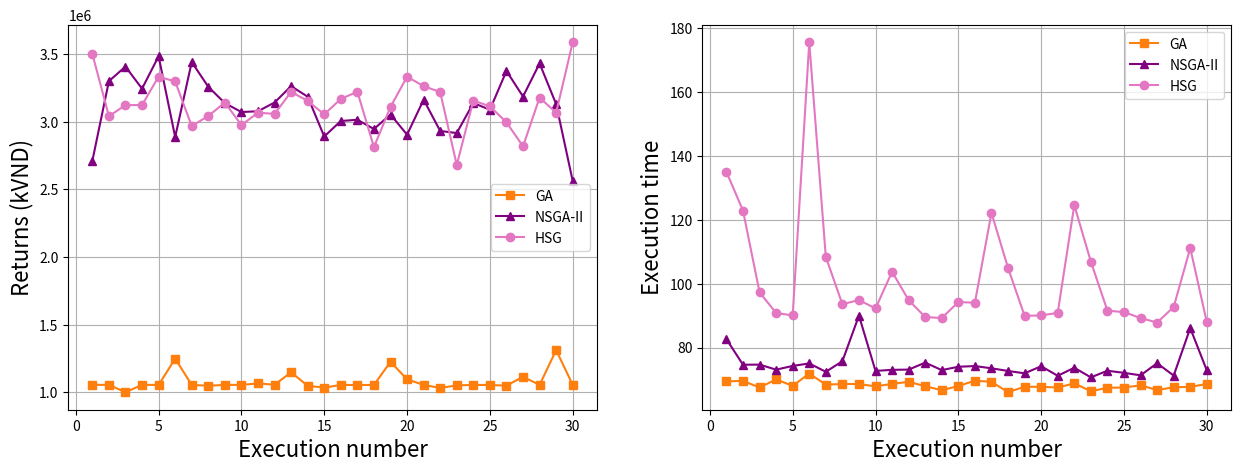
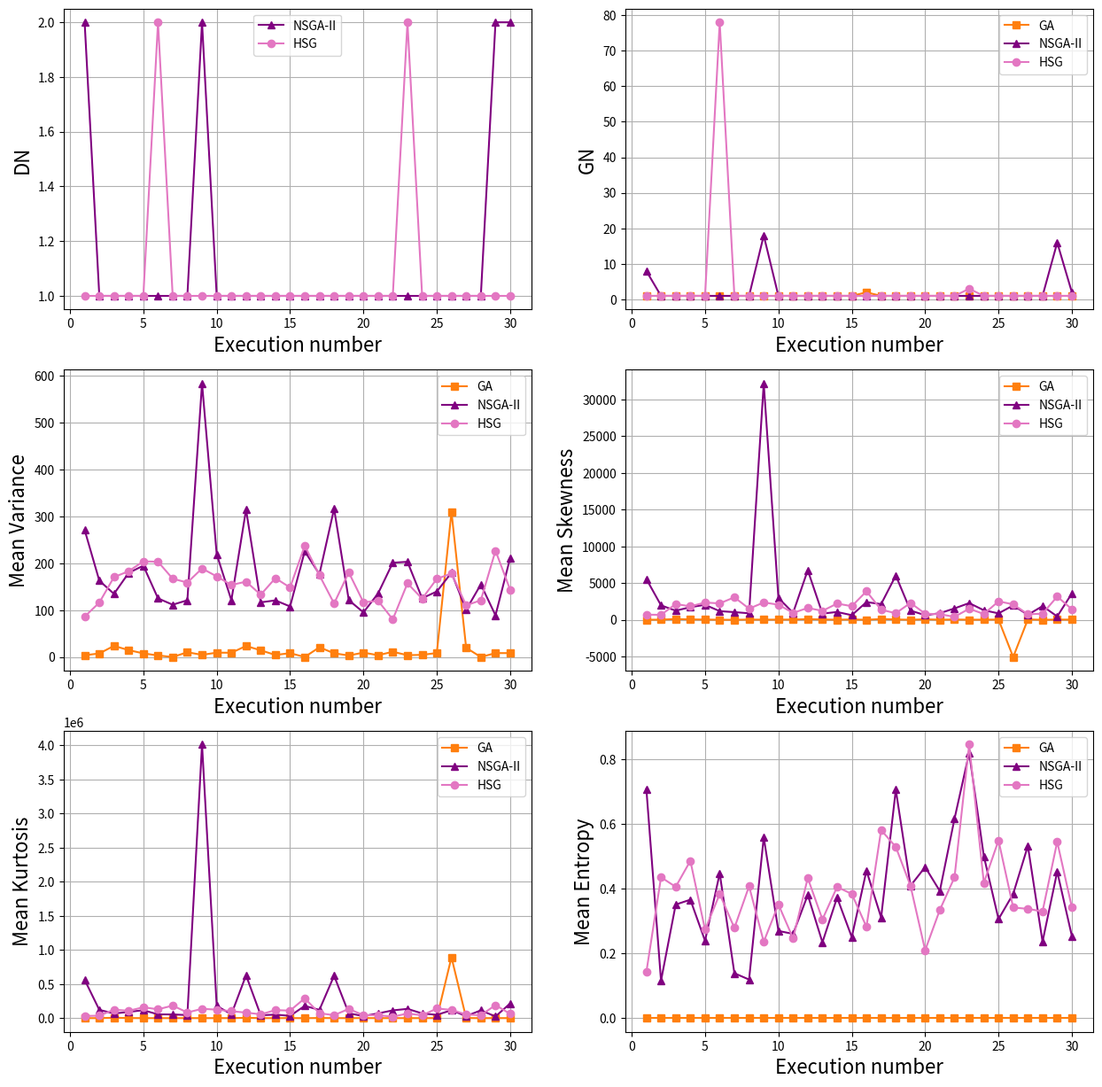

The matplotlib source for these figures, in order:
import matplotlib.pyplot as plt


exe_times = range(1, 31)

#VN30
# ga_time = [57.34625792503357, 69.43767809867859, 71.03716111183167, 68.88511276245117, 66.34053492546082, 65.83169317245483, 69.07400512695312, 68.17301988601685, 70.00885891914368, 68.28230595588684, 73.03423690795898, 68.30500316619873, 71.47454524040222, 71.08898997306824, 75.99122285842896, 70.03994274139404, 77.69000005722046, 128.3655138015747, 78.68589901924133, 74.13170790672302, 70.44110369682312, 68.02055501937866, 68.59132814407349, 79.45189881324768, 67.65445709228516, 68.85149908065796, 68.96341705322266, 79.44786524772644, 83.3412389755249, 73.88491320610046]
# ga_dn = [1, 1, 1, 1, 1, 1, 1, 1, 1, 1, 1, 1, 1, 1, 1, 1, 1, 1, 1, 1, 1, 1, 1, 1, 1, 1, 1, 1, 1, 1]
# ga_gn = [5, 7, 12, 5, 1, 1, 1, 1, 1, 1, 3, 1, 1, 1, 7, 1, 8, 2, 3, 7, 1, 1, 1, 12, 1, 1, 1, 11, 15, 6]
# ga = [[2.6081018518518517, 4.634758833141483, 52.76027560979559, 0.0, 1024434.2665294493], [2.312989417989418, 5.743744898425767, 50.69979281557328, 0.0, 1070692.6218651026], [20.4250009920635, 85.70637071663599, 2822.6766547943694, 0.0, 1156925.310677322], [24.003586640211637, -3.5337141543832757, 3349.2812266489177, 0.0, 1019629.3382820081], [4.8369589947089935, 3.309244547427145, 243.58194989550975, 0.0, 1055429.299044375], [0.0, 0.0, 0.0, 0.0, 1055356.7519501024], [0.0, 0.0, 0.0, 0.0, 1055356.7519501024], [2.312989417989418, 5.743744898425767, 50.69979281557328, 0.0, 1055232.291764499], [0.0, 0.0, 0.0, 0.0, 1055356.7519501024], [54.44158035714285, 230.66907840033096, 22586.136230139582, 0.0, 1036584.3617089016], [0.0, 0.0, 0.0, 0.0, 1055356.7519501024], [7.886075066137565, 24.07537354289401, 716.9821575322394, 0.0, 1055348.414743565], [11.896467129629626, -0.28516019475497245, 1374.209698067559, 0.0, 1072018.3787539934], [46.64896792328043, 747.5208763172524, 32496.923160025883, 0.0, 1055403.380833069], [5.132071428571427, 2.20025848214286, 245.64243268973203, 0.0, 1054609.800052102], [7.886075066137565, 24.07537354289401, 716.9821575322394, 0.0, 1091428.8795373936], [11.896467129629626, -0.28516019475497245, 1374.209698067559, 0.0, 1015182.7561211358], [7.886075066137565, 24.07537354289401, 716.9821575322394, 0.0, 1055402.6452421977], [0.0, 0.0, 0.0, 0.0, 1055356.7519501024], [6.059818452380952, 20.020745545014904, 554.6834035513162, 0.0, 1055154.7278478972], [9.042569775132273, 26.94724599210689, 742.3320539400261, 0.0, 1055174.2069042793], [1.156494708994709, 2.8718724492128835, 25.34989640778664, 0.0, 1055349.1083567506], [3.764596560846561, 7.506631282354365, 78.11017201758223, 0.0, 1055225.7407181107], [7.886075066137565, 24.07537354289401, 716.9821575322394, 0.0, 1055165.5645741047], [0.0, 0.0, 0.0, 0.0, 1055356.7519501024], [12.956123015873013, 56.5439116414365, 1734.3151726445583, 0.0, 1055612.5349728353], [1.156494708994709, 2.8718724492128835, 25.34989640778664, 0.0, 1119589.1498640627], [12.574622685185183, 109.33454820600598, 3020.5517582992347, 0.0, 1040865.1577520912], [1.156494708994709, 2.8718724492128835, 25.34989640778664, 0.0, 1055348.450948588], [82.30274702380952, 21.93860592103329, 71087.40466159632, 0.0, 1036227.6711400724]]
#
# nsga_ii_time = [65.476979970932, 68.06790208816528, 75.82628202438354, 77.03094911575317, 76.03426671028137, 76.38814496994019, 77.67768502235413, 73.2016270160675, 84.60037994384766, 106.24591207504272, 74.46918082237244, 73.31005811691284, 73.19868612289429, 106.01855707168579, 76.38558888435364, 77.19086384773254, 83.70655703544617, 74.26763010025024, 73.65574407577515, 76.94580698013306, 85.46477174758911, 73.04371118545532, 74.64142084121704, 139.47538900375366, 76.55573582649231, 91.83068680763245, 131.75051188468933, 161.2390329837799, 73.82622170448303, 79.03362011909485]
# nsga_ii_dn = [1, 2, 1, 2, 1, 3, 2, 1, 3, 3, 1, 1, 1, 3, 2, 3, 2, 1, 1, 2, 3, 1, 1, 1, 1, 1, 2, 3, 1, 2]
# nsga_ii_gn = [1, 3, 1, 3, 1, 3, 6, 1, 12, 38, 1, 1, 1, 34, 4, 4, 11, 1, 1, 4, 13, 1, 1, 1, 1, 1, 2, 32, 1, 3]
# nsga_ii = [[111.93042116827071, 805.6744814041193, 45039.880889433756, 0.25530628943816297, 1906072.0449084754], [109.61363918146937, 803.9806799497991, 45530.759123490774, 0.07008137628534185, 2012970.1291674995], [165.70338800238054, 1462.648492660561, 75667.54173966989, 0.2324591623364388, 1877717.3431746368], [112.77682246969628, 770.4925666374897, 43273.66807403716, 0.2627824439903154, 1907909.92101803], [136.95457965735545, 967.0412269360058, 49705.59617607744, 0.33094882824501637, 1897175.3759703573], [160.8067996235422, 1509.1498426322087, 77326.69906509122, 0.07227701118354068, 1961058.388546689], [155.01737958517052, 1452.9142843130296, 72482.23567467205, 0.09276755583820924, 1953196.4290743587], [160.4802612988023, 1480.0666739688904, 76549.4207643422, 0.17075611526742215, 1903918.9916322057], [164.19116590333815, 1197.9116705363128, 67003.11056646948, 0.13110412960909903, 1901230.4554268853], [116.87340875246765, 846.9318850707996, 46784.98324382445, 0.10058187092660638, 1945559.6546160574], [153.15136008982418, 1535.8046308440532, 77400.87258352504, 0.028789803234780694, 1936318.7278708676], [146.63862404786957, 1377.0475780628212, 69081.42636370122, 0.15306862378798125, 1928180.4450076716], [106.77768065907766, 728.7198917553451, 40778.39757107104, 0.12201693614233368, 1954741.9152507442], [147.96438453351047, 1384.5543597329631, 69933.82011605607, 0.14146662648246985, 1963182.6013183577], [170.66607735930202, 1293.0610838102536, 73264.34066720387, 0.011178243694746319, 2033200.3392682027], [108.24040627270007, 785.9141853716322, 44281.84105877042, 0.07125367925410203, 2004768.2253703685], [136.63323385647834, 944.9630037538795, 55206.52651244425, 0.07956568176055616, 2005239.724113151], [149.02309134301967, 1417.673722324026, 71450.92082773395, 0.271425451848842, 1942347.049694444], [109.21742529355534, 784.419215592534, 44806.37451039306, 0.12071671626384423, 1970421.145574713], [107.3484190914878, 766.1877993413123, 43403.54682225194, 0.12428784821901352, 1951481.4090879336], [112.10544353904682, 795.8783135486684, 44492.93337183816, 0.09193213333734625, 1943293.658232243], [147.88601260150372, 1477.9462651929316, 73221.27778017648, 0.14832225548826886, 1987976.78298399], [110.74387860553315, 801.1642618891748, 44716.72905702869, 0.16095831988277554, 1907231.717341563], [148.1606352092382, 1402.180653348242, 70204.92339446161, 0.07599214365204383, 2011097.15106124], [102.95358495058754, 681.6476470738645, 34860.17421136717, 0.40439187725807835, 1898155.6010957898], [132.25326220312022, 800.615627846828, 58270.7367552061, 0.0874316296500905, 1977572.1630774462], [142.4358934817342, 972.9117933060637, 58060.30544762217, 0.09664504012549406, 1887687.4704175715], [125.25861862081739, 920.6782335499444, 49190.37303070506, 0.19248894603611233, 1995346.3556789944], [150.58136758423416, 1216.6487927797664, 68132.59707660812, 0.2167324627793277, 1882124.8915391793], [132.03853187073136, 898.5058379081742, 53302.32053602213, 0.43588052563465735, 1825776.4446513804]]
#
# hsg_time = [144.61635303497314, 107.30745482444763, 73.62642908096313, 74.64592170715332, 78.6104028224945, 95.11359000205994, 90.38894128799438, 74.56659698486328, 78.34985423088074, 95.74333310127258, 89.92483115196228, 97.26343011856079, 94.3158049583435, 126.13656306266785, 122.29346203804016, 87.45426893234253, 95.78907799720764, 167.69913911819458, 129.31128191947937, 96.49789786338806, 96.98867273330688, 100.1204981803894, 110.73703694343567, 127.12487602233887, 103.2995057106018, 132.46900510787964, 125.3043463230133, 94.29285502433777, 148.5685851573944, 97.99822616577148]
# hsg_dn = [4, 2, 1, 2, 1, 2, 1, 1, 2, 2, 2, 2, 2, 1, 3, 2, 2, 1, 2, 1, 1, 1, 2, 1, 1, 2, 2, 1, 2, 1]
# hsg_gn = [35, 40, 1, 3, 1, 2, 1, 1, 5, 8, 10, 7, 6, 1, 8, 9, 2, 1, 2, 1, 1, 1, 6, 1, 1, 29, 23, 1, 27, 1]
# hsg = [[122.11569939430353, 809.9201620881421, 46460.430556477164, 0.25438337298502023, 1993631.0222503748], [181.47014237285813, 1482.2102455310162, 90368.01898734305, 0.24163908430233605, 1951880.697330676], [107.21811331850289, 789.9900924209846, 44582.077505655056, 0.08262016695916716, 1939063.1959980207], [114.16604630381842, 775.2052297100572, 45088.58960560778, 0.23305324962862348, 1830233.0044187552], [112.6981302130153, 706.7577967065886, 39637.299427811406, 0.388495143874872, 1948038.6138692023], [109.44258332840936, 802.9411894968833, 45479.22568179883, 0.04445223831948758, 2007528.2805688842], [149.62313391031046, 1501.8548697703802, 75376.29689116175, 0.07460377830785482, 1988417.4708436017], [130.5914716129736, 837.8676037004747, 60450.16385070608, 0.14378223599054565, 1947237.9291535127], [141.51796828566003, 1447.2424476970098, 68309.06787343073, 0.2613512547105699, 1872097.973097625], [149.78127885611016, 1126.2259982628673, 63738.06229907543, 0.04004022767664616, 1981968.0424028612], [116.21630900588458, 816.0874104414551, 45672.52995537169, 0.1607089913560011, 1899926.708611551], [162.70232508799026, 1206.712576485849, 67564.609069446, 0.09600857617605728, 1911628.1752982184], [107.89927812794355, 773.5123331440273, 43729.04395136916, 0.13458018922197798, 1989823.0372656481], [156.4218298096732, 1511.2015992138693, 75146.18661025734, 0.17649692590658925, 1938803.729445166], [129.02820612732225, 921.7312240040468, 51931.848278358775, 0.09550410643460622, 1985943.1449057523], [113.60163200526036, 814.4094747996588, 45849.08085311, 0.05286468292175278, 1954269.5663503204], [168.89334547530459, 1585.4087810365174, 80712.20986520262, 0.15060561469492004, 1933186.7168811494], [154.19283993918987, 1508.1557883655962, 75557.86047580546, 0.13988020498190504, 1999479.9081616553], [102.91784119081596, 686.377599246245, 40462.91672546142, 0.10069304929650237, 1914474.749447141], [127.57160960923915, 938.6840943252636, 52113.874049171376, 0.26348115481930573, 1897820.98809076], [155.9229003771534, 1465.0867696625676, 73855.37418096887, 0.14771607987032076, 1950460.0710843427], [118.519706064072, 834.1227903075438, 46935.720792247645, 0.23416869035982688, 1977330.300996488], [113.58319805650255, 819.6093393084375, 46054.31877794784, 0.015285474244503936, 2036233.7335416265], [129.1820647374854, 1007.9194373044983, 56214.96728712574, 0.12993327285446385, 1961113.6513370047], [109.4308314858305, 795.0814210383492, 44512.37891952253, 0.11385261975602105, 1968549.0179718712], [128.52456343108574, 1059.7429042195365, 53842.766105464485, 0.29204235572162063, 1904805.3763438917], [115.63535672505543, 772.72007949791, 44937.61667098676, 0.14851450778200978, 1966650.7528348414], [113.65454595018383, 820.3167539776214, 46138.63702400258, 0.024214137875093716, 2047944.67042933], [127.17260753595065, 934.2494518308002, 52024.14583067087, 0.13500361377603437, 1959138.9740534166], [104.96611259553471, 680.959751625409, 38636.00363474825, 0.23171575846766923, 1907852.070070561]]

#HNX30
ga_time = [69.42360186576843, 69.5290880203247, 67.48244571685791, 70.01803374290466, 67.98123598098755, 71.85810470581055, 68.35871410369873, 68.58220410346985, 68.55892515182495, 67.84837794303894, 68.60056400299072, 69.27534127235413, 67.87845396995544, 66.62500524520874, 67.95053124427795, 69.60074591636658, 69.27571201324463, 65.99841785430908, 67.7237000465393, 67.69143795967102, 67.48020076751709, 68.77314472198486, 66.31039071083069, 67.38744688034058, 67.4757490158081, 68.16312599182129, 66.67881798744202, 67.54991793632507, 67.68298816680908, 68.60027599334717]
ga_dn = [1, 1, 1, 1, 1, 1, 1, 1, 1, 1, 1, 1, 1, 1, 1, 1, 1, 1, 1, 1, 1, 1, 1, 1, 1, 1, 1, 1, 1, 1]
ga_gn = [1, 1, 1, 1, 1, 1, 1, 1, 1, 1, 1, 1, 1, 1, 1, 2, 1, 1, 1, 1, 1, 1, 1, 1, 1, 1, 1, 1, 1, 1]
ga = [[3.736332010582011, 7.52906507579285, 160.2174932907213, 0.0, 1055709.163611653], [7.624156084656083, 23.51747812152981, 394.0102857208649, 0.0, 1055571.794876211], [23.814846560846565, 102.86502033934278, 6119.3885418920145, 0.0, 1001327.8232945711], [14.698226190476186, 56.36210316735659, 1133.952768492595, 0.0, 1055977.996784258], [7.7756481481481465, 31.976826091473924, 467.58558486028704, 0.0, 1054850.651881748], [3.2853730158730152, 10.524353702478937, 107.64136476475574, 0.0, 1249400.251109788], [0.0, 0.0, 0.0, 0.0, 1055356.7519501024], [10.194074074074074, 38.335561736560145, 787.327341942167, 0.0, 1049332.456899976], [4.616809523809524, 17.90739759700178, 335.1430776671811, 0.0, 1055435.599815834], [9.31359656084656, 27.95722921535121, 612.401757565707, 0.0, 1055419.8273966345], [9.120961640211638, 35.933939027798225, 681.7685042176089, 0.0, 1066470.519369272], [23.548802910052913, 87.45069322385932, 4705.2625822546825, 0.0, 1056407.6414349754], [14.310600529100526, 47.43367322285906, 837.4819622456401, 0.0, 1148463.430944493], [4.362058201058201, 13.326182187765385, 209.02452541832244, 0.0, 1048700.7779221176], [8.264190476190473, 50.56184144620807, 1069.1538903644907, 0.0, 1035043.7933506803], [0.0, 0.0, 0.0, 0.0, 1055356.7519501024], [20.8209828042328, 111.29898668807975, 2229.7922114844437, 0.0, 1054137.671386205], [7.939982804232801, 42.82974764486988, 825.4952434527718, 0.0, 1055090.5234441485], [3.2853730158730152, 10.524353702478937, 107.64136476475574, 0.0, 1226146.0368296658], [9.389633597883597, 65.81681863966865, 1612.3952602643421, 0.0, 1096605.3253736938], [3.8878240740740733, 15.988413045736962, 233.79279243014352, 0.0, 1055218.7376145325], [11.169116402116401, 38.24981558641979, 615.928512928674, 0.0, 1032777.6412349052], [3.8878240740740733, 15.988413045736962, 233.79279243014352, 0.0, 1051684.3207953696], [4.616809523809524, 17.90739759700178, 335.1430776671811, 0.0, 1055292.5671332497], [8.544744708994712, 34.77435328860881, 845.308512592167, 0.0, 1054581.9705672045], [309.92408994708995, -5065.137782334755, 892848.7404343877, 0.0, 1050008.3911971243], [19.65948148148148, 55.093148074661876, 2124.975836775852, 0.0, 1115297.1931750544], [0.0, 0.0, 0.0, 0.0, 1055356.7519501024], [8.365896825396826, 30.642246209337543, 678.2763964124786, 0.0, 1312247.3809346433], [8.353141534391535, 25.43646267279463, 495.36057095790244, 0.0, 1055465.3304488086]]

nsga_ii_time = [82.63034701347351, 74.6122419834137, 74.6458990573883, 73.07177209854126, 74.23701119422913, 75.02257299423218, 72.39115810394287, 75.72232913970947, 89.98921298980713, 72.67651319503784, 73.00920581817627, 73.09150910377502, 75.26285481452942, 72.92759108543396, 73.97847509384155, 74.19278216362, 73.49476194381714, 72.65694999694824, 71.92122411727905, 74.14115476608276, 71.14306211471558, 73.67630386352539, 70.65058088302612, 72.72706890106201, 72.07018208503723, 71.29252219200134, 75.08568716049194, 71.21087908744812, 86.09927606582642, 72.84525799751282]
nsga_ii_dn = [2, 1, 1, 1, 1, 1, 1, 1, 2, 1, 1, 1, 1, 1, 1, 1, 1, 1, 1, 1, 1, 1, 1, 1, 1, 1, 1, 1, 2, 2]
nsga_ii_gn = [8, 1, 1, 1, 1, 1, 1, 1, 18, 1, 1, 1, 1, 1, 1, 1, 1, 1, 1, 1, 1, 1, 1, 1, 1, 1, 1, 1, 16, 2]
nsga_ii = [[271.32870964351827, 5556.230777353223, 562775.3655049246, 0.7090575121925861, 2709962.2910719924], [163.0824187859169, 1968.8871906271688, 121959.31782857963, 0.1159084773865719, 3299254.7508474174], [134.84617806754042, 1245.9608936286588, 67893.11582505475, 0.35142997740108384, 3406611.192105394], [179.57254330551822, 1722.056670470359, 91459.70993605706, 0.36648360612555714, 3243661.708412666], [195.06519634248343, 2041.3786756654292, 116435.4811494478, 0.2393733289840089, 3482825.9938694644], [125.23375747262128, 1179.6158707439401, 55167.23414615924, 0.44800641063923036, 2886480.8041670704], [111.6682251425146, 1046.087181939569, 54095.577109225844, 0.1389817573152714, 3440150.2624331936], [121.183532995075, 889.6641261307042, 45207.9677618803, 0.11944378547073832, 3257287.7287292355], [584.1136725779733, 32182.20424945507, 4011678.799224218, 0.5595139178053099, 3136865.1653744685], [219.4605017656146, 2967.8937302119343, 180342.77385178642, 0.2698917416527084, 3071069.49552156], [121.24279841249954, 953.5913483896838, 56835.88789176939, 0.2607085204755007, 3076626.8724898696], [314.736344353877, 6754.201956978738, 628372.6578899835, 0.38111153803227654, 3141393.8604260557], [116.74354691612159, 846.4268856898394, 42591.603982295695, 0.23460455237284925, 3262296.7918490316], [120.90048955790338, 1066.8489661602146, 51824.96329865796, 0.37317084175635284, 3184129.2313707974], [107.94944155814073, 628.8079191578495, 33514.73238386732, 0.2507759349154148, 2890314.804894209], [225.84198893624864, 2412.687719247949, 179448.5831066261, 0.4564284272897658, 3004805.08942313], [176.74210304843336, 2139.719418907213, 121719.51814244762, 0.311557572231497, 3013828.9090207755], [316.70196451803105, 6031.364437642096, 621953.0527187665, 0.7066515205103846, 2945692.1850062804], [121.52639053985155, 1257.4498012963263, 71531.78790421189, 0.4094857106910015, 3052768.7455387986], [95.29191905810994, 627.5854219826274, 29883.4818593996, 0.4674605311213193, 2903543.1596869584], [135.79845020745066, 899.2161116106045, 70000.99655860357, 0.393364636609378, 3162246.7458801786], [201.34105709559142, 1552.219915605426, 114021.19724164864, 0.6167925469680745, 2931071.599026441], [203.2727876992827, 2281.61015240483, 136048.92346021422, 0.8204374887946, 2915826.5720659895], [125.47085277139462, 1299.146069562272, 69214.58178363909, 0.5009387449746782, 3137523.7613419085], [139.87902426334134, 878.0694063673253, 48276.96691982262, 0.306437385093483, 3088242.3658819385], [180.07553836699546, 1957.293863217724, 116186.2113485582, 0.38449229366703785, 3374641.407997306], [100.81199307153082, 683.6970721591766, 30117.392458461458, 0.5328197139537066, 3185479.364683559], [154.9521203618086, 1866.8013684099717, 114436.40472025663, 0.23660418226274302, 3430024.85729678], [89.01585744164923, 462.5543534006188, 24327.898188226925, 0.4531918088265879, 3129350.8575618467], [211.57126440563022, 3587.8535674994723, 215809.01017617167, 0.25382093168878145, 2561397.43266205]]

hsg_time = [135.0503489971161, 122.89640402793884, 97.29473519325256, 90.82186198234558, 90.04752826690674, 175.65609121322632, 108.38319396972656, 93.57904601097107, 94.87552785873413, 92.2618260383606, 103.74061012268066, 94.84282875061035, 89.56400394439697, 89.23983812332153, 94.24774193763733, 94.03173875808716, 122.19053983688354, 104.95609664916992, 89.93195080757141, 90.05819296836853, 90.86695575714111, 124.59298729896545, 106.90263295173645, 91.54805517196655, 91.0931351184845, 89.24286699295044, 87.82596802711487, 92.70232701301575, 111.15705490112305, 87.95609211921692]
hsg_dn = [1, 1, 1, 1, 1, 2, 1, 1, 1, 1, 1, 1, 1, 1, 1, 1, 1, 1, 1, 1, 1, 1, 2, 1, 1, 1, 1, 1, 1, 1]
hsg_gn = [1, 1, 1, 1, 1, 78, 1, 1, 1, 1, 1, 1, 1, 1, 1, 1, 1, 1, 1, 1, 1, 1, 3, 1, 1, 1, 1, 1, 1, 1]
hsg = [[86.2220053232118, 698.4517853689337, 31622.29668615144, 0.1424768058988071, 3500891.5360818254], [116.11818334502351, 680.1769178361704, 36260.66724179798, 0.43595755464591796, 3040227.1535293157], [170.65630711653034, 2143.5688234783847, 124348.34685725928, 0.40621871133067705, 3121944.47706057], [183.15828767880848, 1835.9301152715254, 107927.78529332986, 0.4867594151957622, 3122614.598135709], [204.19790465520077, 2354.26235571255, 159752.57081084917, 0.2736276736692717, 3332540.0324603016], [203.462463286639, 2236.7879317402076, 129608.73238552846, 0.3839968947711969, 3296571.7145474106], [167.20564506321602, 3065.160787378629, 184051.19339132114, 0.27903805875632853, 2967288.509589286], [158.95962629778208, 1517.5879089507741, 83242.03632146936, 0.4080056462220627, 3041706.6428175904], [189.08293821893463, 2363.6234838978494, 136547.28772764545, 0.23647492191627498, 3140942.2115893504], [172.0749288645619, 2058.3898956291746, 125194.66758748905, 0.3517030481014271, 2974639.3682426456], [153.79435576820188, 941.4581161261402, 101724.28508457985, 0.24686201763219406, 3066269.3104256853], [160.95119936526586, 1615.266910369189, 81353.9510903722, 0.43343953498032683, 3057274.5595239163], [133.03140487485385, 1218.547475967208, 56428.92199959633, 0.30558090273675703, 3219457.3191585606], [168.4198631112684, 2210.2330954435547, 117818.46703056603, 0.40598361000274535, 3153353.309584242], [148.31603123208455, 1854.4485642401096, 110622.27587627823, 0.3842513769885763, 3054068.1356098983], [237.78627570944482, 3883.536800422766, 290865.24135870504, 0.2826361278608098, 3167823.0605461937], [174.58895634698877, 1371.8582455411379, 71300.37138637449, 0.5819307568381615, 3220874.222580673], [114.2806046907509, 898.6328316184018, 44084.432597107174, 0.5297022999503412, 2811933.023672427], [180.69388714031683, 2299.8665107233733, 135063.69581414948, 0.409442903131656, 3108778.7604043246], [116.77894378279956, 836.1461314704444, 43135.96177188509, 0.21006822271852074, 3331761.3869820484], [119.97277638907913, 758.5907472386234, 43459.39824312907, 0.33482159650337223, 3262439.308911288], [80.40473214662855, 410.7998486234642, 21843.061402906886, 0.4356501651750082, 3218715.388693969], [157.39626210863773, 1508.8118774989177, 67775.89059361014, 0.8464013706486077, 2679988.911979027], [124.4949582637203, 793.8119138967331, 41879.09212104064, 0.41845355416098723, 3155439.3231751374], [166.880870955142, 2512.984678317385, 140872.42991232994, 0.5499490614429464, 3113422.456180004], [178.44453661116344, 2110.00568977153, 121327.48278964934, 0.3423125283607991, 2995093.996368766], [110.34247585862882, 750.597268315727, 53148.270931839215, 0.33807226273440216, 2817837.8307574363], [121.10262766631394, 836.0501488075402, 42859.05269493812, 0.3302472344423875, 3177552.922642986], [226.96723657682097, 3166.193966686775, 191470.50575413217, 0.5456327051350246, 3065886.02529548], [143.62406004160053, 1440.3394529235554, 63104.11616540442, 0.34231843984725857, 3586693.603469379]]


fig, axs = plt.subplots(1, 2, figsize=(15, 5))
axs[0].plot(exe_times, [sublist[4] for sublist in ga], label='GA', marker='s', color='tab:orange')  # square markers
axs[0].plot(exe_times, [sublist[4] for sublist in nsga_ii], label='NSGA-II', marker='^', color='purple')  # triangle markers
axs[0].plot(exe_times, [sublist[4] for sublist in hsg], label='HSG', marker='o', color='tab:pink')  # circular markers
axs[0].set_xlabel('Execution number', fontsize=16)
axs[0].set_ylabel('Returns (kVND)', fontsize=16)
axs[0].legend()  # To add a legend
axs[0].grid(True)


# Creating the plot
axs[1].plot(exe_times, ga_time, label='GA', marker='s', color='tab:orange')  # square markers
axs[1].plot(exe_times, nsga_ii_time, label='NSGA-II', marker='^', color='purple')  # triangle markers
axs[1].plot(exe_times, hsg_time, label='HSG', marker='o', color='tab:pink')  # circular markers
axs[1].set_xlabel('Execution number', fontsize=16)
axs[1].set_ylabel('Execution time', fontsize=16)
axs[1].legend()  # To add a legend
axs[1].grid(True)
plt.show()

fig, axs = plt.subplots(3, 2, figsize=(15, 15))
# Creating the plot
# plt.plot(exe_times, ga_dn, label='GA', marker='s', color='tab:orange')  # square markers
axs[0, 0].plot(exe_times, nsga_ii_dn, label='NSGA-II', marker='^', color='purple')  # triangle markers
axs[0, 0].plot(exe_times, hsg_dn, label='HSG', marker='o', color='tab:pink')  # circular markers
# Adding title and labels
# plt.title('DN')
axs[0, 0].set_xlabel('Execution number', fontsize=16)
axs[0, 0].set_ylabel('DN', fontsize=16)
axs[0, 0].legend()  # To add a legend
# Showing the plot
axs[0, 0].grid(True)

# Creating the plot
axs[0, 1].plot(exe_times, ga_gn, label='GA', marker='s', color='tab:orange')  # square markers
axs[0, 1].plot(exe_times, nsga_ii_gn, label='NSGA-II', marker='^', color='purple')  # triangle markers
axs[0, 1].plot(exe_times, hsg_gn, label='HSG', marker='o', color='tab:pink')  # circular markers
# Adding title and labels
# plt.title('GN')
axs[0, 1].set_xlabel('Execution number', fontsize=16)
axs[0, 1].set_ylabel('GN', fontsize=16)
axs[0, 1].legend()  # To add a legend
# Showing the plot
axs[0, 1].grid(True)



axs[1, 0].plot(exe_times, [sublist[0] for sublist in ga], label='GA', marker='s', color='tab:orange')  # square markers
axs[1, 0].plot(exe_times, [sublist[0] for sublist in nsga_ii], label='NSGA-II', marker='^', color='purple')  # triangle markers
axs[1, 0].plot(exe_times, [sublist[0] for sublist in hsg], label='HSG', marker='o', color='tab:pink')  # circular markers
# Adding title and labels
# plt.title('Variances')
axs[1, 0].set_xlabel('Execution number', fontsize=16)
axs[1, 0].set_ylabel('Mean Variance', fontsize=16)
axs[1, 0].legend()  # To add a legend
# Showing the plot
axs[1, 0].grid(True)


axs[1, 1].plot(exe_times, [sublist[1] for sublist in ga], label='GA', marker='s', color='tab:orange')  # square markers
axs[1, 1].plot(exe_times, [sublist[1] for sublist in nsga_ii], label='NSGA-II', marker='^', color='purple')  # triangle markers
axs[1, 1].plot(exe_times, [sublist[1] for sublist in hsg], label='HSG', marker='o', color='tab:pink')  # circular markers
# Adding title and labels
# plt.title('Skewness')
axs[1, 1].set_xlabel('Execution number', fontsize=16)
axs[1, 1].set_ylabel('Mean Skewness', fontsize=16)
axs[1, 1].legend()  # To add a legend
# Showing the plot
axs[1, 1].grid(True)


axs[2, 0].plot(exe_times, [sublist[2] for sublist in ga], label='GA', marker='s', color='tab:orange')  # square markers
axs[2, 0].plot(exe_times, [sublist[2] for sublist in nsga_ii], label='NSGA-II', marker='^', color='purple')  # triangle markers
axs[2, 0].plot(exe_times, [sublist[2] for sublist in hsg], label='HSG', marker='o', color='tab:pink')  # circular markers
# Adding title and labels
# plt.title('Kurtosis')
axs[2, 0].set_xlabel('Execution number', fontsize=16)
axs[2, 0].set_ylabel('Mean Kurtosis', fontsize=16)
axs[2, 0].legend()  # To add a legend
# Showing the plot
axs[2, 0].grid(True)



axs[2, 1].plot(exe_times, [sublist[3] for sublist in ga], label='GA', marker='s', color='tab:orange')  # square markers
axs[2, 1].plot(exe_times, [sublist[3] for sublist in nsga_ii], label='NSGA-II', marker='^', color='purple')  # triangle markers
axs[2, 1].plot(exe_times, [sublist[3] for sublist in hsg], label='HSG', marker='o', color='tab:pink')  # circular markers
# Adding title and labels
# plt.title('Entropy')
axs[2, 1].set_xlabel('Execution number', fontsize=16)
axs[2, 1].set_ylabel('Mean Entropy', fontsize=16)
axs[2, 1].legend()  # To add a legend
# Showing the plot
axs[2, 1].grid(True)

plt.show()
